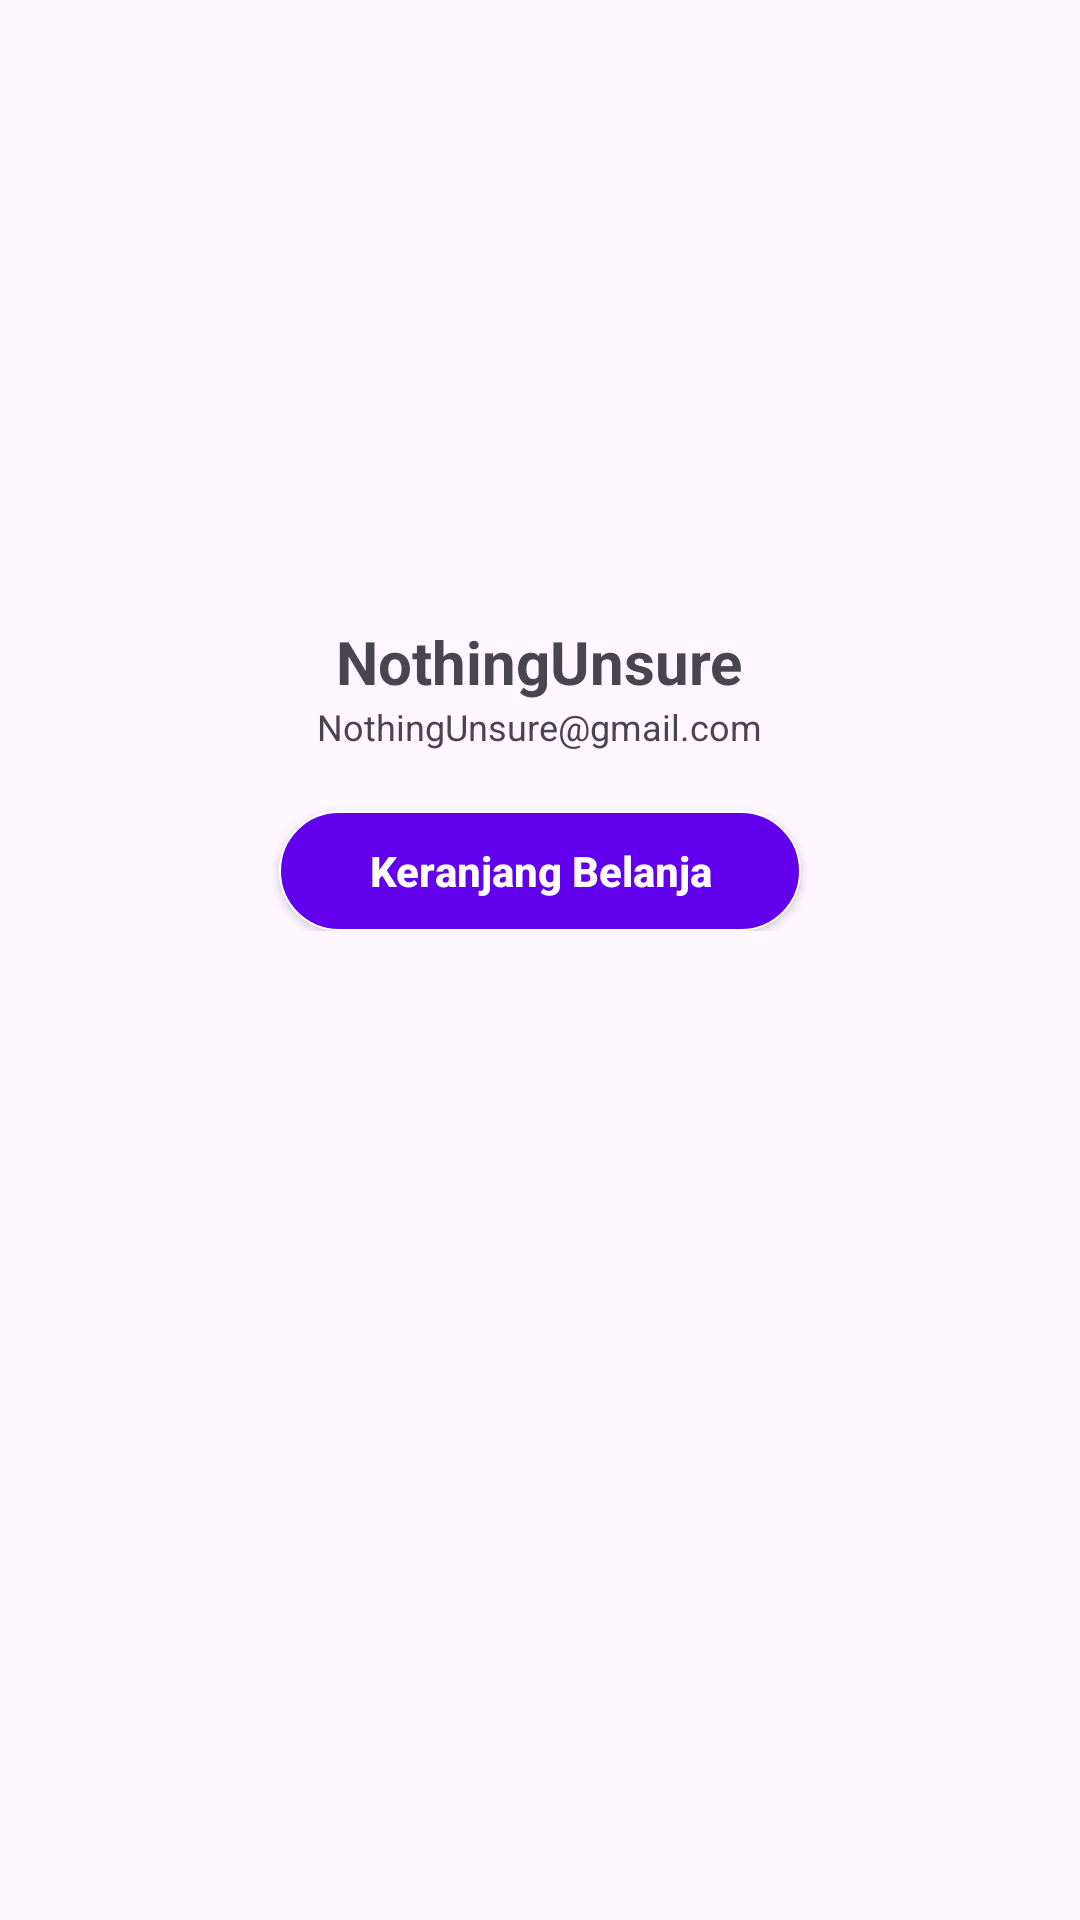

Reconstruct the res/layout file that produces this screen, plus the resources it refers to.
<!-- AndroidManifest.xml: application theme Theme.Ass2PPBM -->
<!-- res/layout/utama.xml -->
<?xml version="1.0" encoding="utf-8"?>
<RelativeLayout xmlns:android="http://schemas.android.com/apk/res/android"
    xmlns:tools="http://schemas.android.com/tools"
    android:layout_width="match_parent"
    tools:context="SocmedActivity"
    android:layout_height="match_parent">

    <LinearLayout
        android:layout_width="match_parent"
        android:layout_height="match_parent"
        android:orientation="vertical">

        <LinearLayout
            android:layout_width="match_parent"
            android:layout_height="wrap_content"
            android:gravity="top"
            android:orientation="vertical">
            <TextView
                android:layout_width="match_parent"
                android:layout_height="wrap_content"
                android:layout_marginTop="10dp"
                android:textAlignment="center"
                android:text=""
                android:textSize="20dp"
                android:textStyle="bold"/>
            <ImageView
                android:id="@+id/imageView2"
                android:layout_width="50dp"
                android:layout_height="50dp"
                android:padding="14dp"
                android:src="@drawable/baseline_arrow_back_24" />


        </LinearLayout>

        <ScrollView
            android:layout_width="match_parent"
            android:layout_height="wrap_content">

            <LinearLayout
                android:layout_width="match_parent"
                android:layout_height="wrap_content"
                android:orientation="vertical">

                <ImageView
                    android:layout_width="100dp"
                    android:layout_height="100dp"
                    android:layout_gravity="center"
                    android:layout_marginTop="10dp"
                    android:src="@drawable/profile" />

                <TextView
                    android:layout_width="wrap_content"
                    android:layout_height="wrap_content"
                    android:layout_gravity="center"
                    android:layout_marginTop="10dp"
                    android:text="NothingUnsure"
                    android:textSize="20dp"
                    android:textStyle="bold" />

                <TextView
                    android:layout_width="wrap_content"
                    android:layout_height="wrap_content"
                    android:layout_gravity="center"
                    android:text="NothingUnsure@gmail.com"
                    android:textSize="12sp" />

                <androidx.appcompat.widget.AppCompatButton
                    android:layout_width="wrap_content"
                    android:layout_height="40dp"
                    android:layout_gravity="center"
                    android:layout_marginTop="20dp"
                    android:background="@drawable/background_button_stroke"
                    android:paddingStart="30dp"
                    android:paddingEnd="30dp"
                    android:text="Keranjang Belanja"
                    android:textAllCaps="false"
                    android:textColor="@color/white"
                    android:textStyle="bold" />
            </LinearLayout>
        </ScrollView>
    <RelativeLayout xmlns:android="http://schemas.android.com/apk/res/android"
    android:layout_width="match_parent"
    android:layout_height="match_parent"
    xmlns:tools="http://schemas.android.com/tools">

    <ListView
        android:layout_width="match_parent"
        android:layout_height="wrap_content"
        android:id="@+id/listview"
        android:padding="20dp"></ListView>




</RelativeLayout>
    </LinearLayout>
</RelativeLayout>
<!-- resources referenced by this layout -->
<resources>
  <!-- drawable background_button_stroke (drawable) -->
  <?xml version="1.0" encoding="utf-8"?>
  <selector xmlns:android="http://schemas.android.com/apk/res/android">
      <item>
          <shape android:shape="rectangle">
              <solid android:color="#6200ee"/>
              <corners android:radius="50dp"/>
              <stroke android:color="@color/white" android:width="0.6dp"/>
          </shape>
      </item>
  </selector>
  <style name="Theme.Ass2PPBM" parent="Base.Theme.Ass2PPBM" />
  <style name="Base.Theme.Ass2PPBM" parent="Theme.Material3.DayNight.NoActionBar">
          
          
      </style>
  <!-- not gathered from this repository: default colours our renderer supplied (Android Studio template values) -->
  <color name="white">#FFFFFFFF</color>
</resources>
